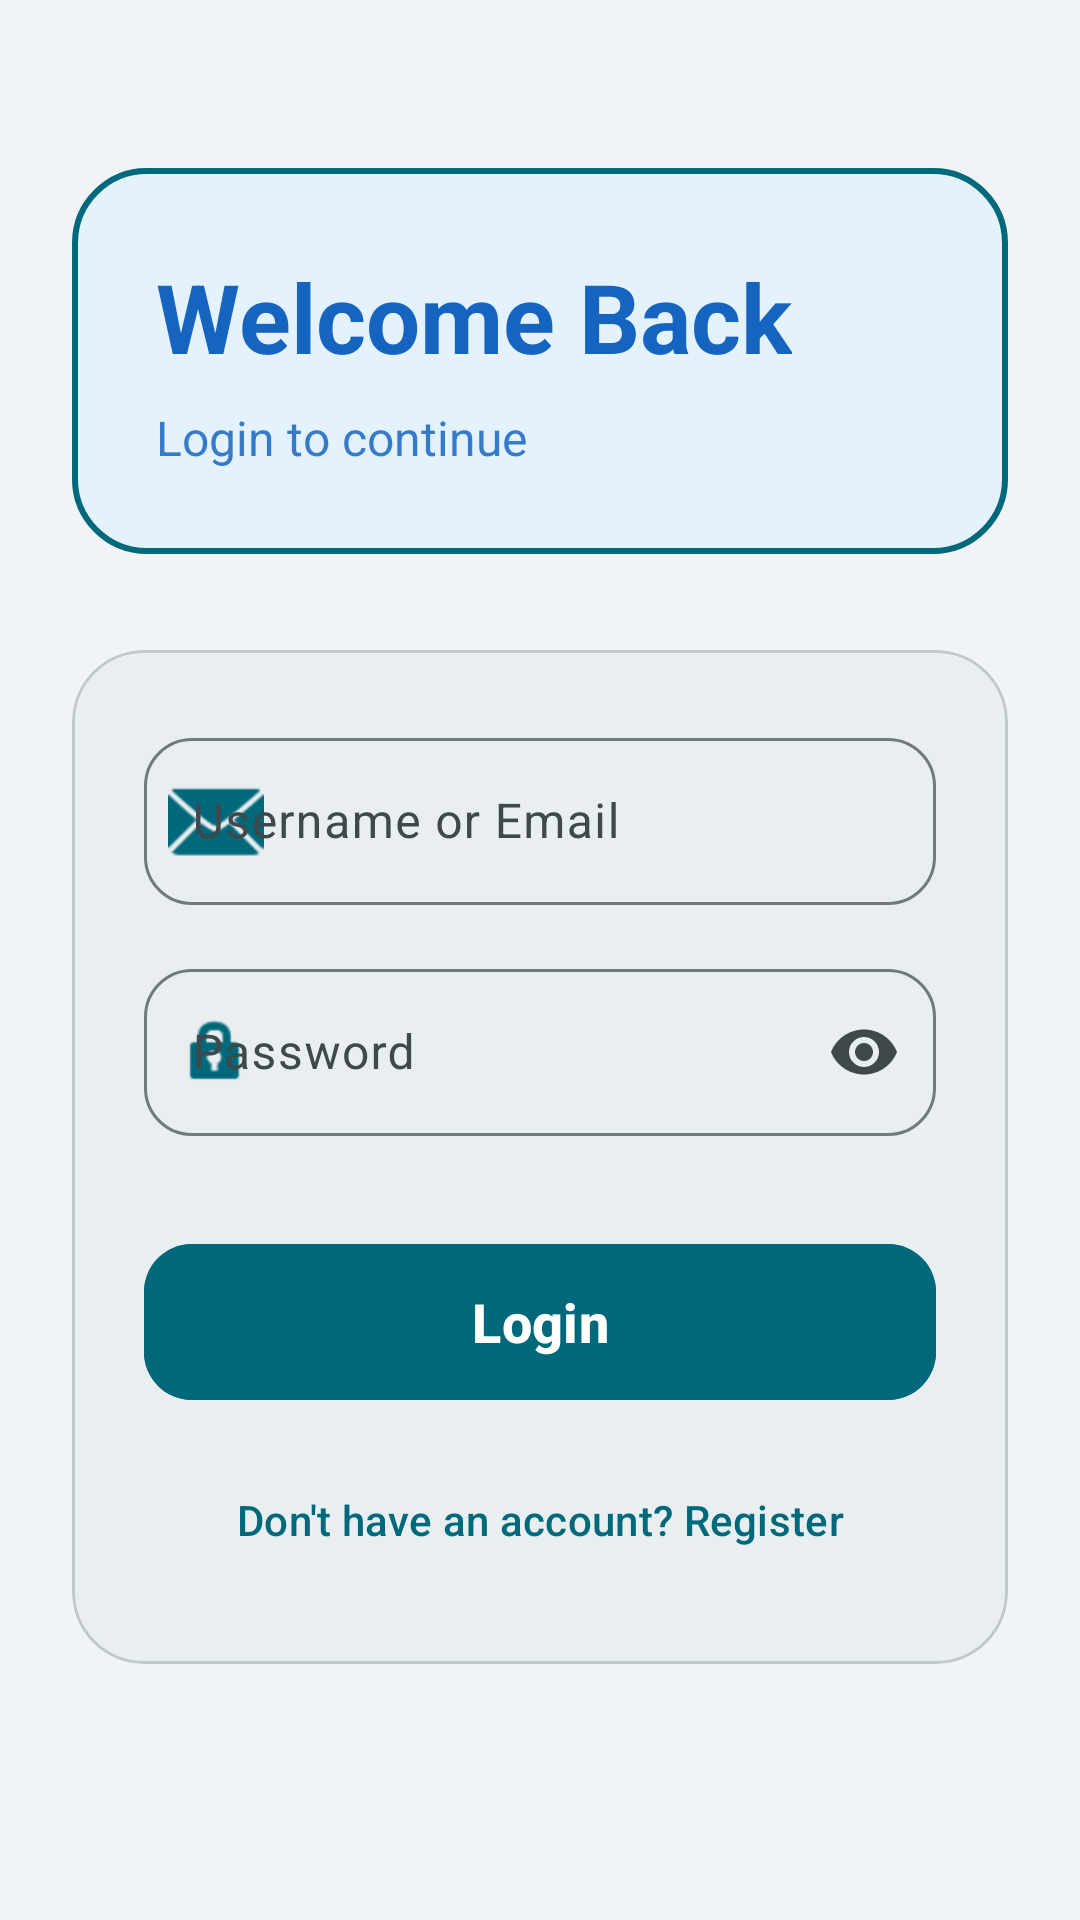

Layout XML and referenced resources for this Android screen:
<!-- AndroidManifest.xml: application theme Theme.ConnectVibe -->
<!-- res/layout/fragment_login.xml -->
<?xml version="1.0" encoding="utf-8"?>
<androidx.constraintlayout.widget.ConstraintLayout xmlns:android="http://schemas.android.com/apk/res/android"
    xmlns:app="http://schemas.android.com/apk/res-auto"
    xmlns:tools="http://schemas.android.com/tools"
    android:layout_width="match_parent"
    android:layout_height="match_parent"
    android:background="@color/md_theme_background"
    android:padding="24dp">

    <LinearLayout
        android:id="@+id/llHeader"
        android:layout_width="match_parent"
        android:layout_height="wrap_content"
        android:layout_marginTop="32dp"
        android:background="@drawable/bg_title_container"
        android:gravity="start"
        android:orientation="vertical"
        android:padding="28dp"
        app:layout_constraintTop_toTopOf="parent">

        <TextView
            android:layout_width="wrap_content"
            android:layout_height="wrap_content"
            android:text="@string/welcome_back"
            android:textColor="@color/md_theme_onPrimaryContainer"
            android:textSize="32sp"
            android:textStyle="bold" />

        <TextView
            android:layout_width="wrap_content"
            android:layout_height="wrap_content"
            android:layout_marginTop="8dp"
            android:text="@string/login_to_continue"
            android:textColor="@color/md_theme_onPrimaryContainer"
            android:alpha="0.85"
            android:textSize="16sp" />
    </LinearLayout>

    <com.google.android.material.card.MaterialCardView
        android:layout_width="match_parent"
        android:layout_height="wrap_content"
        android:layout_marginTop="32dp"
        app:cardCornerRadius="24dp"
        app:cardElevation="0dp"
        app:layout_constraintTop_toBottomOf="@id/llHeader"
        app:strokeColor="@color/md_theme_outlineVariant"
        app:strokeWidth="1dp">

        <LinearLayout
            android:layout_width="match_parent"
            android:layout_height="wrap_content"
            android:orientation="vertical"
            android:padding="24dp">

            <com.google.android.material.textfield.TextInputLayout
                android:id="@+id/tilEmail"
                style="@style/Widget.Material3.TextInputLayout.OutlinedBox"
                android:layout_width="match_parent"
                android:layout_height="wrap_content"
                android:hint="@string/email_hint"
                app:boxCornerRadiusBottomEnd="16dp"
                app:boxCornerRadiusBottomStart="16dp"
                app:boxCornerRadiusTopEnd="16dp"
                app:boxCornerRadiusTopStart="16dp"
                app:startIconDrawable="@android:drawable/ic_dialog_email"
                app:startIconTint="?attr/colorPrimary">

                <com.google.android.material.textfield.TextInputEditText
                    android:id="@+id/etEmail"
                    android:layout_width="match_parent"
                    android:layout_height="wrap_content"
                    android:inputType="textEmailAddress" />
            </com.google.android.material.textfield.TextInputLayout>

            <com.google.android.material.textfield.TextInputLayout
                android:id="@+id/tilPassword"
                style="@style/Widget.Material3.TextInputLayout.OutlinedBox"
                android:layout_width="match_parent"
                android:layout_height="wrap_content"
                android:layout_marginTop="16dp"
                android:hint="@string/password_hint"
                app:boxCornerRadiusBottomEnd="16dp"
                app:boxCornerRadiusBottomStart="16dp"
                app:boxCornerRadiusTopEnd="16dp"
                app:boxCornerRadiusTopStart="16dp"
                app:endIconMode="password_toggle"
                app:startIconDrawable="@android:drawable/ic_lock_idle_lock"
                app:startIconTint="?attr/colorPrimary">

                <com.google.android.material.textfield.TextInputEditText
                    android:id="@+id/etPassword"
                    android:layout_width="match_parent"
                    android:layout_height="wrap_content"
                    android:inputType="textPassword" />
            </com.google.android.material.textfield.TextInputLayout>

            <com.google.android.material.button.MaterialButton
                android:id="@+id/btnLogin"
                android:layout_width="match_parent"
                android:layout_height="60dp"
                android:layout_marginTop="32dp"
                android:backgroundTint="?attr/colorPrimary"
                android:text="@string/login_button"
                android:textSize="18sp"
                android:textStyle="bold"
                app:cornerRadius="16dp" />

            <com.google.android.material.button.MaterialButton
                android:id="@+id/btnToRegister"
                style="@style/Widget.Material3.Button.TextButton"
                android:layout_width="match_parent"
                android:layout_height="wrap_content"
                android:layout_marginTop="12dp"
                android:text="@string/dont_have_account"
                android:textSize="14sp"
                android:textColor="?attr/colorPrimary" />

        </LinearLayout>
    </com.google.android.material.card.MaterialCardView>

    <ProgressBar
        android:id="@+id/progressBar"
        android:layout_width="wrap_content"
        android:layout_height="wrap_content"
        android:visibility="gone"
        app:layout_constraintBottom_toBottomOf="parent"
        app:layout_constraintEnd_toEndOf="parent"
        app:layout_constraintStart_toStartOf="parent"
        app:layout_constraintTop_toTopOf="parent" />

</androidx.constraintlayout.widget.ConstraintLayout>
<!-- resources referenced by this layout -->
<resources>
  <color name="md_theme_background">#F0F4F8</color>
  <color name="md_theme_onPrimaryContainer">#1565C0</color>
  <color name="md_theme_outlineVariant">#BFC8CB</color>
  <!-- drawable bg_title_container (drawable) -->
  <?xml version="1.0" encoding="utf-8"?>
  <shape xmlns:android="http://schemas.android.com/apk/res/android">
      <solid android:color="?attr/colorPrimaryContainer" />
      <corners android:radius="24dp" />
      <stroke
          android:width="2dp"
          android:color="?attr/colorPrimary" />
  </shape>
  <string name="dont_have_account">Don\'t have an account? Register</string>
  <string name="email_hint">Username or Email</string>
  <string name="login_button">Login</string>
  <string name="login_to_continue">Login to continue</string>
  <string name="password_hint">Password</string>
  <string name="welcome_back">Welcome Back</string>
  <color name="md_theme_primary">#00687B</color>
  <color name="md_theme_onPrimary">#FFFFFF</color>
  <color name="md_theme_primaryContainer">#E3F2FD</color>
  <color name="md_theme_secondary">#4B6269</color>
  <color name="md_theme_onSecondary">#FFFFFF</color>
  <color name="md_theme_secondaryContainer">#CEE7EF</color>
  <color name="md_theme_onSecondaryContainer">#344A51</color>
  <color name="md_theme_tertiary">#575C7E</color>
  <color name="md_theme_onTertiary">#FFFFFF</color>
  <color name="md_theme_tertiaryContainer">#DEE1FF</color>
  <color name="md_theme_onTertiaryContainer">#3F4565</color>
  <color name="md_theme_error">#BA1A1A</color>
  <color name="md_theme_onError">#FFFFFF</color>
  <color name="md_theme_errorContainer">#FFDAD6</color>
  <color name="md_theme_onErrorContainer">#93000A</color>
  <color name="md_theme_onBackground">#171C1E</color>
  <color name="md_theme_surface">#E9EFF1</color>
  <color name="md_theme_onSurface">#171C1E</color>
  <color name="md_theme_surfaceVariant">#DBE4E7</color>
  <color name="md_theme_onSurfaceVariant">#3F484B</color>
  <color name="md_theme_outline">#70797C</color>
  <color name="md_theme_inverseSurface">#2C3133</color>
  <color name="md_theme_inverseOnSurface">#ECF2F4</color>
  <color name="md_theme_inversePrimary">#85D2E7</color>
  <color name="md_theme_primaryFixed">#ADECFF</color>
  <color name="md_theme_onPrimaryFixed">#001F26</color>
  <color name="md_theme_primaryFixedDim">#85D2E7</color>
  <color name="md_theme_onPrimaryFixedVariant">#004E5D</color>
  <color name="md_theme_secondaryFixed">#CEE7EF</color>
  <color name="md_theme_onSecondaryFixed">#061F25</color>
  <color name="md_theme_secondaryFixedDim">#B2CBD3</color>
  <color name="md_theme_onSecondaryFixedVariant">#344A51</color>
  <color name="md_theme_tertiaryFixed">#DEE1FF</color>
  <color name="md_theme_onTertiaryFixed">#131937</color>
  <color name="md_theme_tertiaryFixedDim">#BFC4EB</color>
  <color name="md_theme_onTertiaryFixedVariant">#3F4565</color>
  <color name="md_theme_surfaceDim">#D5DBDD</color>
  <color name="md_theme_surfaceBright">#F5FAFC</color>
  <color name="md_theme_surfaceContainerLowest">#FFFFFF</color>
  <color name="md_theme_surfaceContainerLow">#EFF4F7</color>
  <color name="md_theme_surfaceContainer">#E9EFF1</color>
  <color name="md_theme_surfaceContainerHigh">#E4E9EB</color>
  <color name="md_theme_surfaceContainerHighest">#DEE3E5</color>
</resources>
